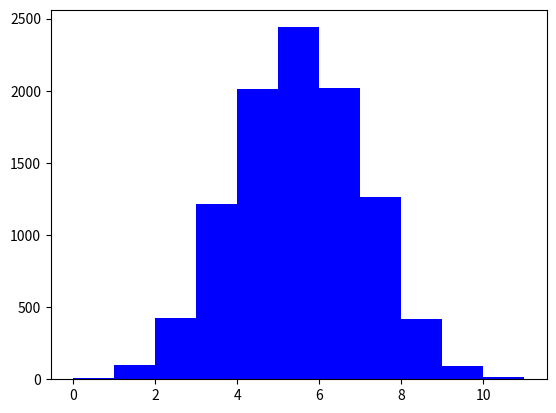

Generate this figure with matplotlib:
# -*- coding: utf-8 -*-

from random import *
import matplotlib.pyplot as plt

a = [0, 1, 2, 3, 4, 5, 6, 7, 8, 9, 10, 11]
b = []

for i in range(10000) :

    bl = 0
    br = 0

    for r in range(10) :

        k = randint(0, 1)

        if(k == 0) :

            bl = bl + 1
        elif(k == 1) :

            br = br + 1

    ba = br
    b.append(ba)
            



plt.hist(b, bins = a, color = (0, 0, 1))
plt.show()
